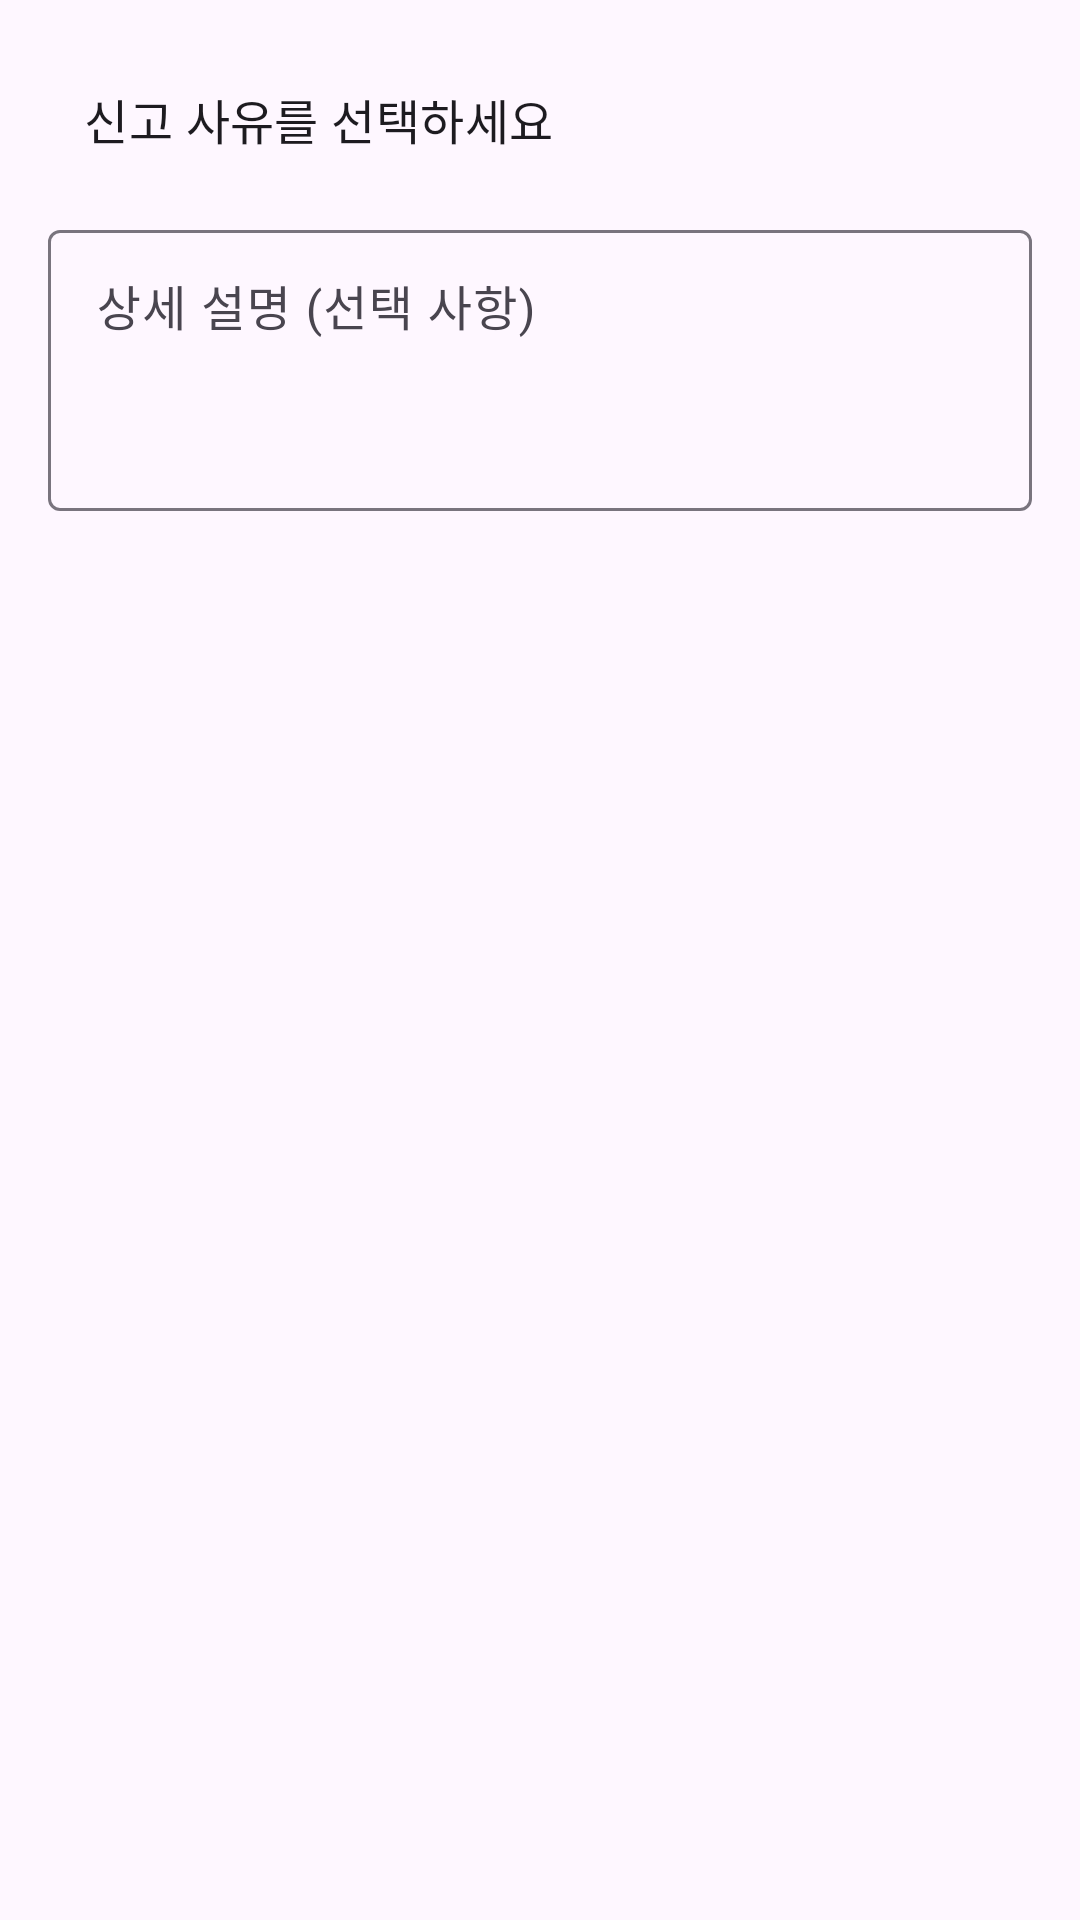

Here is an Android app screen rendered from its layout file. Give the layout XML and the strings, colors and styles it references.
<!-- AndroidManifest.xml: application theme Theme.Health_Log -->
<!-- res/layout/dialog_report.xml -->
<?xml version="1.0" encoding="utf-8"?>
<LinearLayout xmlns:android="http://schemas.android.com/apk/res/android"
    android:layout_width="match_parent"
    android:layout_height="wrap_content"
    android:orientation="vertical"
    android:padding="16dp">

    <TextView
        android:id="@+id/report_reason_selector"
        android:layout_width="match_parent"
        android:layout_height="wrap_content"
        android:text="신고 사유를 선택하세요"
        android:textAppearance="?attr/textAppearanceListItem"
        android:padding="12dp"
        android:background="?attr/selectableItemBackground"
        android:clickable="true"
        android:focusable="true" />

    <com.google.android.material.textfield.TextInputLayout
        android:layout_width="match_parent"
        android:layout_height="wrap_content"
        android:layout_marginTop="8dp">

        <com.google.android.material.textfield.TextInputEditText
            android:id="@+id/report_description_input"
            android:layout_width="match_parent"
            android:layout_height="wrap_content"
            android:hint="상세 설명 (선택 사항)"
            android:minLines="3"
            android:gravity="top"/>

    </com.google.android.material.textfield.TextInputLayout>

</LinearLayout>
<!-- resources referenced by this layout -->
<resources>
  <style name="Theme.Health_Log" parent="Theme.Material3.DayNight.NoActionBar">
          </style>
</resources>
